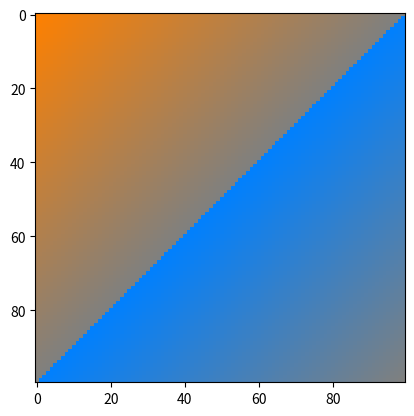

The script that saved this image:
import numpy as np
import matplotlib.pyplot as plt

# lerp - linear interpolation
# linear interpolation returns value between value1 and value2 due to linear koeff
# 
# for example, if koeff=0, then lerp=v0
# for example, if koeff=1, then lerp=v1
# for example, if koeff=0.5, then lerp = average(v0, v1)
def lin_interpolation(value0, value1, koeff):
    return (1 - koeff) * value0 + koeff * value1 


imageSize = 100
# every pixel of our sizexsize image has 3 0-255 values (like RGB)
image = np.zeros((imageSize, imageSize, 3), dtype="uint8")
# check that image is square (width = height) 
assert image.shape[0] == image.shape[1]

# rgb colors for gradient
# index0 = red
# index1 = green
# index2 = blue
color1 = [255, 128, 0]
color2 = [0, 128, 255]

# now image is with zeros
# we need to fill our image with color gradient
for i, koeff in enumerate(np.linspace(0.0, 1, imageSize)):
    red = lin_interpolation(color1[0], color2[0], koeff/2)
    green = lin_interpolation(color1[1], color2[1], koeff/2)
    blue = lin_interpolation(color1[2], color2[2], koeff/2)
    
    # for j in range(i):
        # image[i-j, j, :] = [red, green, blue]
        # image[imageSize-1-i-j, imageSize-1-j, :] = [red, green, blue]

    paddingRow = 0
    paddingColumn = 0
    while (i - paddingRow) >= 0 and (paddingColumn < imageSize):
        image[i - paddingRow, paddingColumn, :] = [red, green, blue]
        paddingRow += 1
        paddingColumn += 1
    

    red = lin_interpolation(color1[0], color2[0], 1-koeff/2)
    green = lin_interpolation(color1[1], color2[1], 1-koeff/2)
    blue = lin_interpolation(color1[2], color2[2], 1-koeff/2)
    

    paddingRow = 0
    paddingColumn = 0
    while (i + paddingRow) < imageSize and (imageSize-1-paddingColumn) >= 0:
        image[i + paddingRow, imageSize - 1 - paddingColumn, :] = [red, green, blue]
        paddingRow += 1
        paddingColumn += 1


plt.figure(1)
plt.imshow(image)
plt.show()
